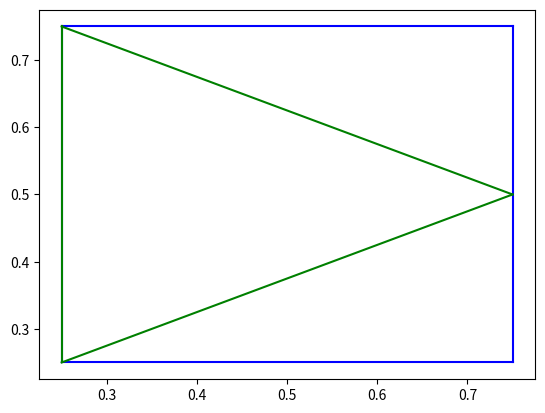

Reproduce this figure in Python.
import numpy as np
import matplotlib.pyplot as plt
from random import random

# Author: Anthony Maltsev
# Date: 01/06/2022
#
# Description: Generate and display a randomly generated voronoi diagram 
# by finding a Delaunay triangulation of a random set of points and then 
# finding the corresponding/dual Voronoi diagram.

################################################################### define helper functions and classes below

class Edge() :
    def __init__(self, v1, v2) :
        self.v1 = v1
        self.v2 = v2
        self.length = euclidean_dist(self.v1, self.v2)
        self.inc_polygons = []
        self.ref()
    
    def equals(self, other) :
        if (self.v1.equals(other.v1) and self.v2.equals(other.v2)) or (self.v1.equals(other.v2) and self.v2.equals(other.v1)) :
            return True
        else :
            return False

    def ref(self) :
        if not self in self.v1.inc_edges :
            self.v1.inc_edges.append(self)
        if not self in self.v2.inc_edges :
            self.v2.inc_edges.append(self)
    def deref(self) :
        self.v1.inc_edges.remove(self)
        self.v2.inc_edges.remove(self)

    def replace_vertex(self, old, new) :
        self.deref()
        if old.equals(self.v1) :
            self.v1 = new
        else :
            self.v2 = new
        self.length = euclidean_dist(self.v1, self.v2)
        self.ref()
    
    def __str__(self) :
        return "(("+str(self.v1.x)+", "+str(self.v1.y)+"), ("+str(self.v2.x)+", "+str(self.v2.y)+"))"

class Vertex() :
    def __init__(self, x, y) :
        self.x = x
        self.y = y
        self.inc_edges = []
    
    def equals(self, other) :
        if (self.x == other.x and self.y == other.y) : # abs(x1 - x2 ) < 0.001
            return True
        else :
            return False

class Polygon() :
    def __init__(self, edges, vertices) :
        self.edges = edges
        self.vertices = vertices
        self.ref()
    def ref(self) :
        for edge in self.edges :
            edge.inc_polygons.append(self)
    def deref(self) :
        for edge in self.edges :
            edge.inc_polygons.remove(self)
    def deref_edges(self) :
        for edge in self.edges :
            edge.deref()


class Triangle(Polygon) : # pass vertices in and this creates a triangle that stores all info inc. circumcircle
    def __init__(self, vertices, edges=None, first_edge=None) :
        if (edges == None) and (first_edge == None) :
            self.vert__init__(vertices)
        elif (edges == None) :
            self.vert_and_firstedge__init__(vertices, first_edge)
        else :
            self.vert_and_edges__init__(edges, vertices)
    def vert__init__(self, vertices) :
        e1 = Edge(vertices[0], vertices[1])
        e2 = Edge(vertices[0], vertices[2])
        e3 = Edge(vertices[1], vertices[2])
        self.edges = [e1, e2, e3]
        self.vertices = vertices
        temp = Polygon(self.edges, self.vertices)
        cc_info = circumcenter_and_radius(temp)
        self.circumcenter = cc_info[0]
        self.circumradius = cc_info[1]
        self.ref()
    def vert_and_edges__init__(self, edges, vertices) :
        self.edges = edges
        self.vertices = vertices
        temp = Polygon(self.edges, self.vertices)
        cc_info = circumcenter_and_radius(temp)
        self.circumcenter = cc_info[0]
        self.circumradius = cc_info[1]
        self.ref()
    def vert_and_firstedge__init__(self, vertices, first_edge) : # first edge MUST be the edge between vert[0] and vert[1]
        e1 = first_edge
        e2 = Edge(vertices[0], vertices[2])
        e3 = Edge(vertices[1], vertices[2])
        self.edges = [e1, e2, e3]
        self.vertices = vertices
        temp = Polygon(self.edges, self.vertices)
        cc_info = circumcenter_and_radius(temp)
        self.circumcenter = cc_info[0]
        self.circumradius = cc_info[1]
        self.ref()


# find the euclidean distance between two vertices
def euclidean_dist(v1, v2) :
    return ((v1.x - v2.x)**2 + (v1.y - v2.y)**2)**0.5

#check whether two points are far enough apart
def distance_okay(v1, v2):
    if euclidean_dist(v1, v2) >= min_dist : #euclidean distance >= max_dist
        return True
    else :
        return False

#return a tuple containing the circumcenter and circumradius of a given triangle
def circumcenter_and_radius(polygon) :
    assert len(polygon.edges) == 3 # must be triangle
    point_a = polygon.vertices[0]
    point_b = polygon.vertices[1]
    point_c = polygon.vertices[2]
    dist_ab = euclidean_dist(point_a, point_b) # dont use pre-calculated distances from edges to ensure edge is correct, e.g. edges[0] = ab
    dist_ac = euclidean_dist(point_a, point_c) 
    dist_bc = euclidean_dist(point_b, point_c) 
    angle_a = np.arccos((dist_ab**2 + dist_ac**2 - dist_bc**2)/(2*dist_ab*dist_ac)) # law of cosines
    angle_b = np.arccos((dist_ab**2 + dist_bc**2 - dist_ac**2)/(2*dist_ab*dist_bc))
    angle_c = np.arccos((dist_bc**2 + dist_ac**2 - dist_ab**2)/(2*dist_bc*dist_ac))
    circumcenter = Vertex(
        (point_a.x*np.sin(2*angle_a) + point_b.x*np.sin(2*angle_b) + point_c.x*np.sin(2*angle_c))/(np.sin(2*angle_a) + np.sin(2*angle_b) + np.sin(2*angle_c)),
        (point_a.y*np.sin(2*angle_a) + point_b.y*np.sin(2*angle_b) + point_c.y*np.sin(2*angle_c))/(np.sin(2*angle_a) + np.sin(2*angle_b) + np.sin(2*angle_c))
    ) # formula for circumcenter found on google
    radius = euclidean_dist(circumcenter, point_a)
    return (circumcenter, radius)


# if the vertex is out of the range [0,1] for either x or y then return true
def out_of_bounds(vert) :
    x = vert.x
    y = vert.y
    if (x < 0 or x > 1) :
        return True
    elif (y < 0 or y > 1) :
        return True
    else :
        return False

#################################################################################### end helper functions

#### DEBUG
#v1 = Vertex(0.7623, 0.43221)
#v2 = Vertex(0.2367, 0.8173)
#e1 = Edge(v1, v2)
#e2 = Edge(v2, v1)
#assert e1.equals(e2)
#### END DEBUG

# generate a random set of points
def generate_points():
    point_set = []
    i = 0
    while i < num_points :
        new_point = Vertex(random(), random())
        if all([distance_okay(point, new_point) for point in point_set]) :
            point_set.append(new_point)
            i += 1
    return point_set

## Now do the Bowyer Watson triangulation algorithm on this set of points
# yields a set of triangles whose circumcenters are vertices on the voronoi diagram
# the idea of the algorithm : add points inductively and adjust our triangulation so that the bowyer-watson condition
# (defined as all of the vertices of any triangle are not inside the circumcenter of any other triangle)
# is maintained
def bowyer_watson_triangulation(point_set) :

    super_triangle = Triangle([Vertex(-0.5, -0.5), Vertex(-0.5, 3), Vertex(3, -0.5)]) # super triangle, triangle part
    triangle_set = [super_triangle] # store as a tuple of 3 items: the tuple of vertices(tuples), the tuple containing the circumcenter position, the radius of the circumcircle

    for point in point_set :
        #check all existing triangle to see if they are violated by the addition of point
        bad_triangle_set = []
        for triangle in triangle_set :
            # check if the point is within the circumcircle (subtract a bit to allow for floating point error)
            if (euclidean_dist(point, triangle.circumcenter) <= triangle.circumradius - 0.0001) : 
                bad_triangle_set.append(triangle)
        polygon_edge_set = []
        for bad_triangle in bad_triangle_set :
            # construct a polygon hole by getting all the edges that were on the outside of the violated region
            # i.e. all edges that occur only once in the bad_triangle_set / not shared by multiple bad triangles
            
            for bad_edge in bad_triangle.edges :
                if all([not bad_edge.equals(edge) for edge in polygon_edge_set]) : # check edge 1 unique so far
                    polygon_edge_set.append(bad_edge)
                else : # if not unique, remove from set
                    [polygon_edge_set.remove(edge) for edge in polygon_edge_set if edge.equals(bad_edge)]
                    bad_edge.deref() # make sure vertices don't reference this edge anymore since it doesn't exist
            triangle_set.remove(bad_triangle)
            bad_triangle.deref()
        # now add triangles constructed by connecting the point to each edge of the polygon hole, like slices of a pie
        for edge in polygon_edge_set :
            new_triangle = Triangle([edge.v1, edge.v2, point], first_edge=edge)
            triangle_set.append(new_triangle)
    # now we are done adding all points to our triangulation
    return triangle_set

def prune_triangles(triangle_set) :
    # remove any triangle that is connected to the original super_triangle (as that is extra leftover from construction process)
    tri_set_copy = triangle_set.copy()
    for triangle in tri_set_copy :
        if any([out_of_bounds(vert) for vert in triangle.vertices]) :
            triangle_set.remove(triangle)
            triangle.deref_edges()
            triangle.deref()
            
    return triangle_set


# now, get the dual voronoi map by looking at the circumcenters
def voronoi_diagram_from_triangulation(triangle_set) :
    voronoi_edge_set = []
    for triangle1 in triangle_set :
        for triangle2 in triangle_set :
            if not (triangle1.circumcenter.equals(triangle2.circumcenter)) : # check that 2 unique triangles by comparing circumcenters and hoping diff cc means diff triangle
                # if the two triangle have any shared edge, connect their circumcenters and thats an edge on the voronoi diagram
                if any([any([t1_edge.equals(t2_edge) for t2_edge in triangle2.edges]) for t1_edge in triangle1.edges]) :
                    voronoi_edge_set.append(Edge(triangle1.circumcenter, triangle2.circumcenter))
    return voronoi_edge_set
    
#prune edges that are out of bounds
def prune_bounds(edge_set) :
    edge_copy = edge_set.copy()
    for edge in edge_copy :
        if (out_of_bounds(edge.v1) or out_of_bounds(edge.v2)) :
            edge_set.remove(edge)
            edge.deref()
    return edge_set

def prune_small_edges(edge_set, min_size) :
    any_small = True
    while any_small :
        any_small = False
        for edge in edge_set :
            if (edge.length < min_size) :
                any_small = True
                edge_set.remove(edge)
                edge.deref()
                # shrink edge to one point (midpoint of edge) and combine
                mid_point = Vertex((edge.v1.x + edge.v2.x)/2, (edge.v1.y + edge.v2.y)/2)
                # make any edge that connected to any of the previous vertices connect to this midpoint instead
                for v1_edge in edge.v1.inc_edges :
                    if (not v1_edge.equals(edge)) :
                        v1_edge.replace_vertex(edge.v1, mid_point)
                for v2_edge in edge.v2.inc_edges :
                    if (not v2_edge.equals(edge)) :
                        v2_edge.replace_vertex(edge.v2, mid_point)
                break
    return edge_set

def display_edge_set(edge_set) :
    for edge in edge_set :
        #print(edge)
        plt.plot((edge.v1.x, edge.v2.x), (edge.v1.y, edge.v2.y), 'b')
    plt.show()

def display_triangle_set(triangle_set) :
    #visualise the triangles
    for triangle in triangle_set :
        plt.plot((triangle.edges[0].v1.x, triangle.edges[0].v2.x), (triangle.edges[0].v1.y, triangle.edges[0].v2.y), 'g')
        plt.plot((triangle.edges[1].v1.x, triangle.edges[1].v2.x), (triangle.edges[1].v1.y, triangle.edges[1].v2.y), 'g')
        plt.plot((triangle.edges[2].v1.x, triangle.edges[2].v2.x), (triangle.edges[2].v1.y, triangle.edges[2].v2.y), 'g')
    plt.show()

# now run all of the functions in a row!

#### PARAMETERS, CHANGE THESE IF YOU WANT
num_points = 100
min_dist = 0.02
min_edge = 0.05
####

#point_set = generate_points()
#triangle_set = bowyer_watson_triangulation(point_set)
#display_triangle_set(triangle_set)
#triangle_set = prune_triangles(triangle_set)
#display_triangle_set(triangle_set)
#voronoi_edges = voronoi_diagram_from_triangulation(triangle_set)
#voronoi_edges = prune_bounds(voronoi_edges)
#display_edge_set(voronoi_edges)
#voronoi_edges = prune_small_edges(voronoi_edges, min_edge)
#display_edge_set(voronoi_edges)
#

#### DEBUGGING BELOW
v1 = Vertex(0.25, 0.25)
v2 = Vertex(0.25, 0.75)
v3 = Vertex(0.75, 0.75)
v4 = Vertex(0.75, 0.25)
edge12 = Edge(v1, v2)
edge23 = Edge(v2, v3)
edge34 = Edge(v3, v4)
edge41 = Edge(v4, v1)
mid_point = Vertex((edge34.v1.x + edge34.v2.x)/2, (edge34.v1.y + edge34.v2.y)/2)

plt.plot((edge12.v1.x, edge12.v2.x), (edge12.v1.y, edge12.v2.y), 'b')
plt.plot((edge23.v1.x, edge23.v2.x), (edge23.v1.y, edge23.v2.y), 'b')
plt.plot((edge34.v1.x, edge34.v2.x), (edge34.v1.y, edge34.v2.y), 'b')
plt.plot((edge41.v1.x, edge41.v2.x), (edge41.v1.y, edge41.v2.y), 'b')

for v1_edge in edge34.v1.inc_edges :
    if (not v1_edge.equals(edge34)) :
        v1_edge.replace_vertex(edge34.v1, mid_point)
for v2_edge in edge34.v2.inc_edges :
    if (not v2_edge.equals(edge34)) :
        v2_edge.replace_vertex(edge34.v2, mid_point)

plt.plot((edge12.v1.x, edge12.v2.x), (edge12.v1.y, edge12.v2.y), 'g')
plt.plot((edge23.v1.x, edge23.v2.x), (edge23.v1.y, edge23.v2.y), 'g')
#plt.plot((edge34.v1.x, edge34.v2.x), (edge34.v1.y, edge34.v2.y), 'g')
plt.plot((edge41.v1.x, edge41.v2.x), (edge41.v1.y, edge41.v2.y), 'g')

plt.show()